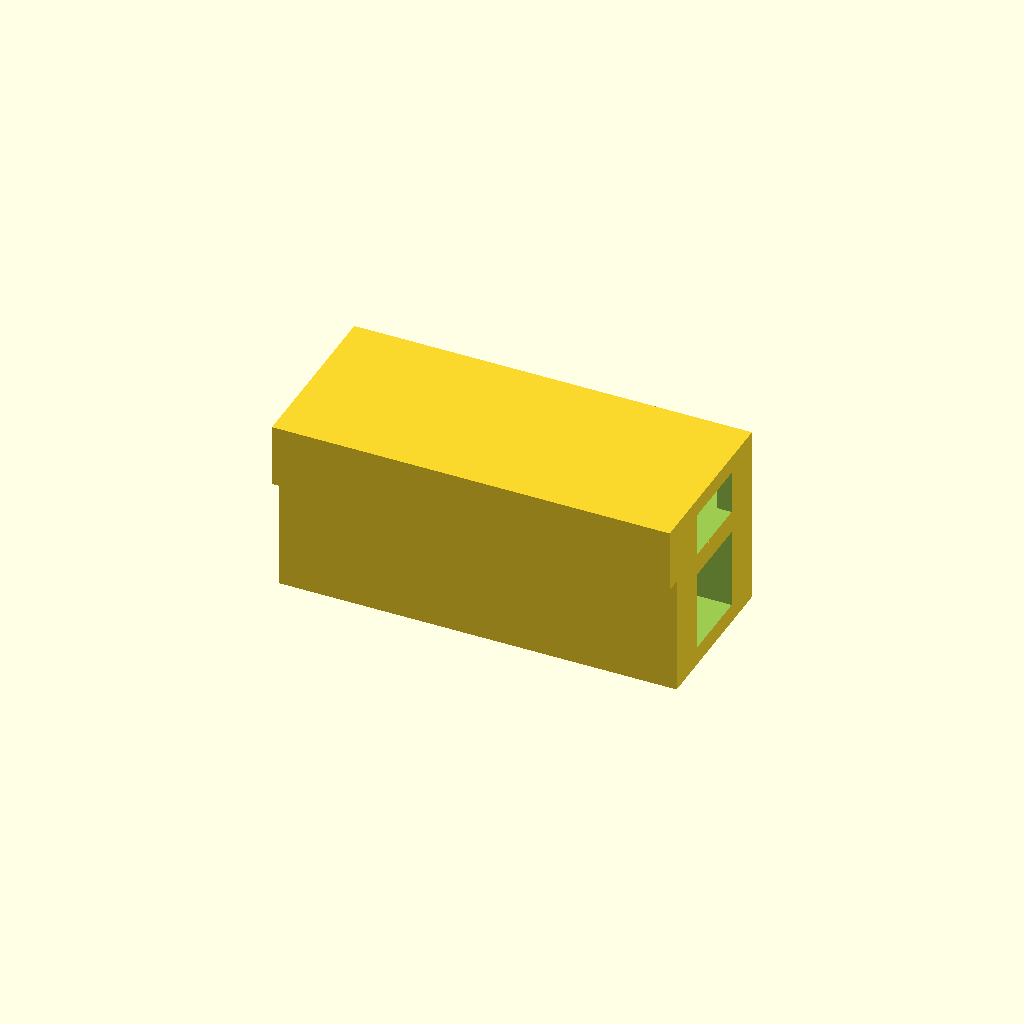
Cell 1: rendered with the file's own defaults.
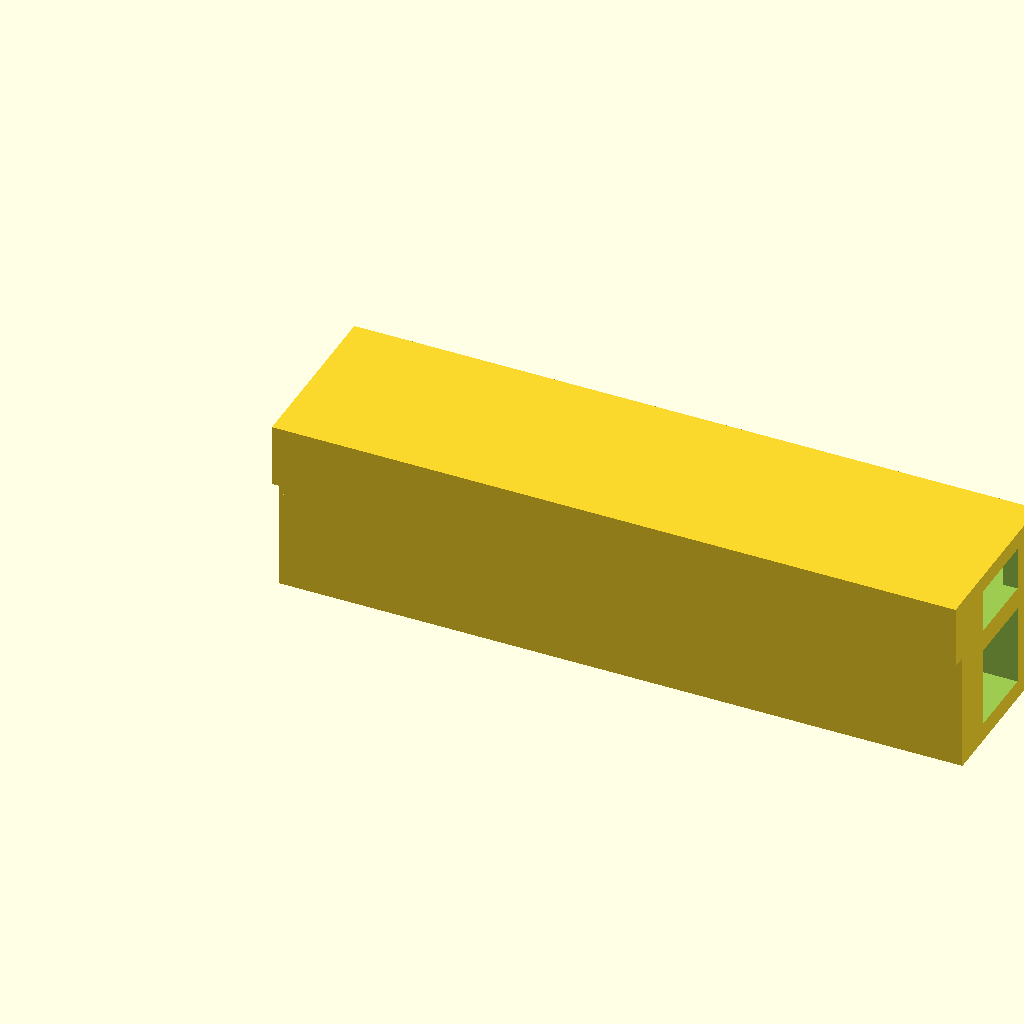
Cell 2: the same model with span = 92.
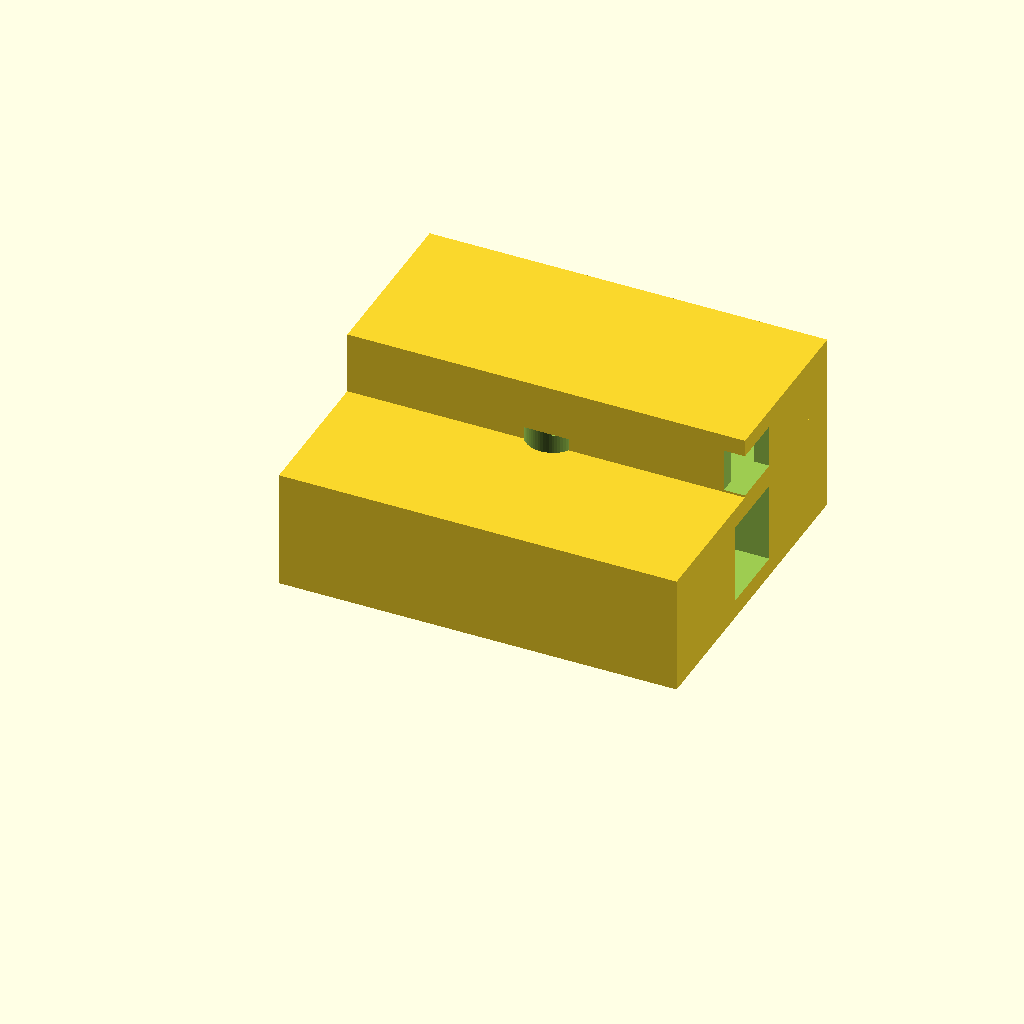
Cell 3: the same model with depth = 52.
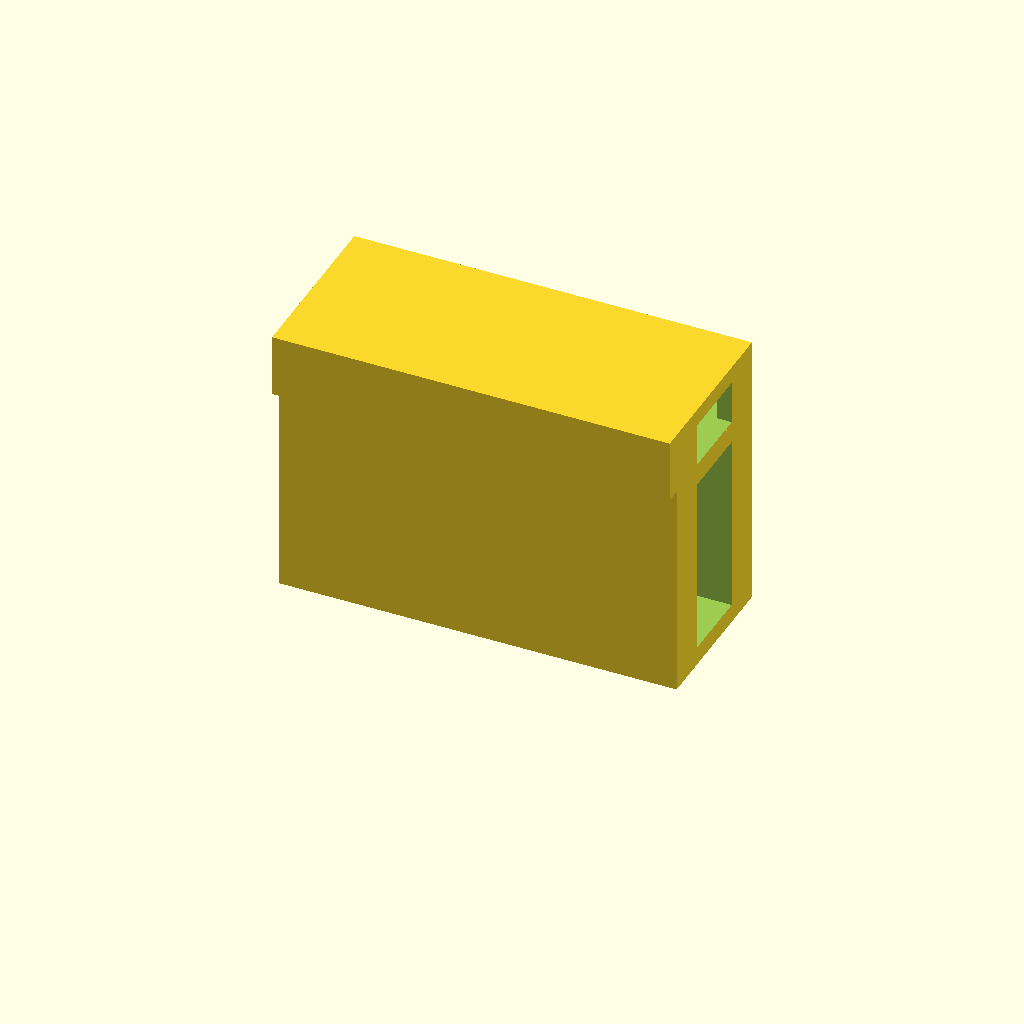
Cell 4: the same model with foot_h = 32.
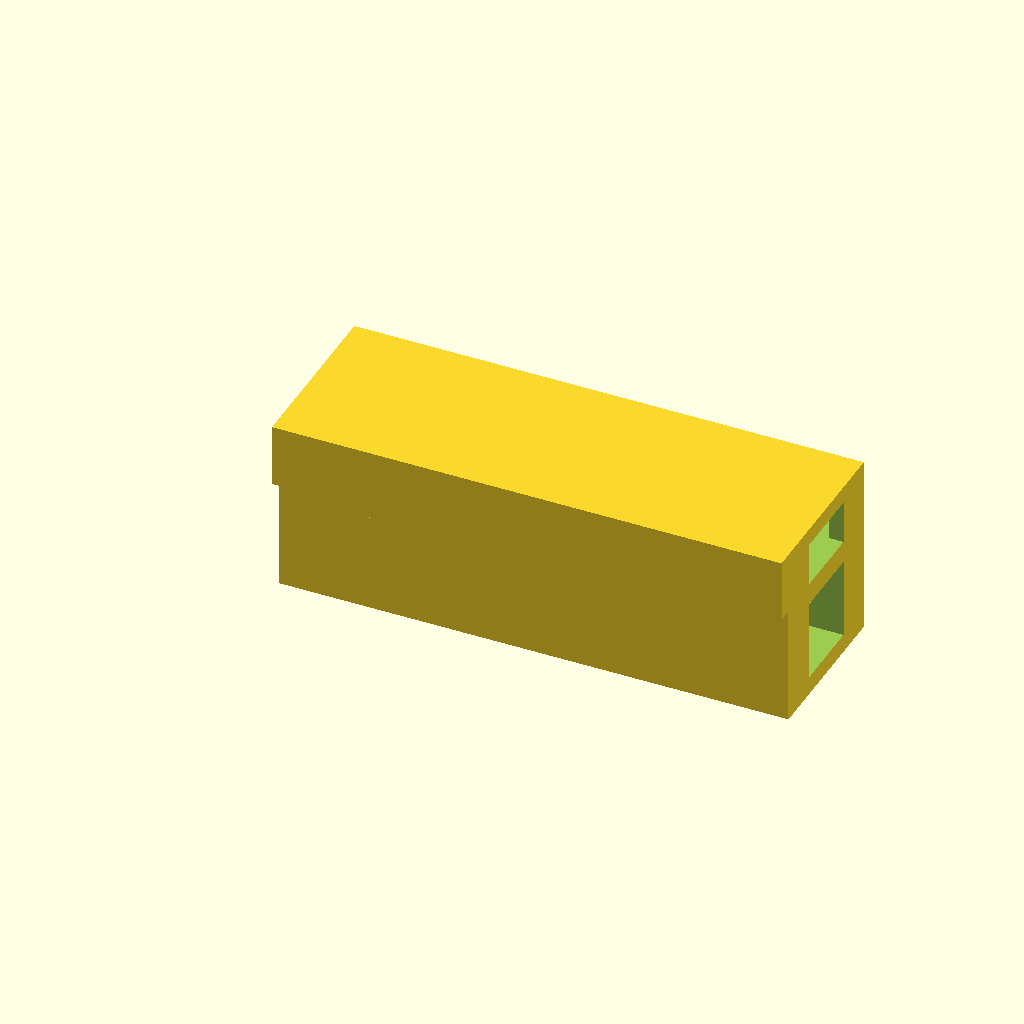
Cell 5: the same model with foot_w = 18.
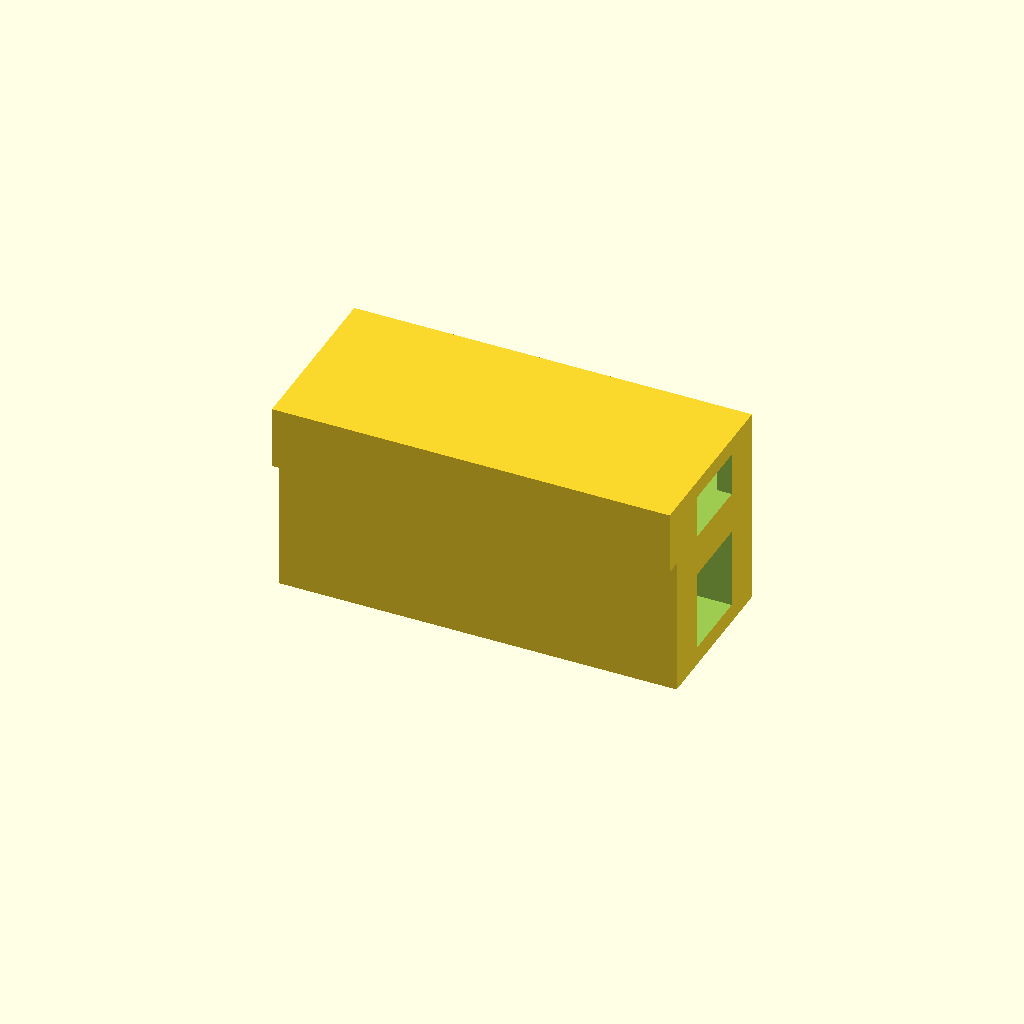
Cell 6: the same model with top_t = 6.4.
All cells are drawn from one camera (rotation 55°, 0°, 25°, orthographic, colour scheme Cornfield), so only the parameter changes between them.
The OpenSCAD source (power_bridge.scad):
// power_bridge.scad —— WiFi 开机器一体化外壳（微型电磁铁版）
// ================================================================
// 用法：
//   1. 装 OpenSCAD（免费开源：openscad.org）
//   2. 实测你的笔记本后修改下方参数（每个参数都有注释教你怎么量）
//   3. F5 预览 → F6 渲染 → 导出 STL → 切片打印
// 材料建议：PLA，0.2mm 层高，3 层壁，20% 填充，无需支撑
// 公差：孔/槽尺寸已含 0.35mm 配合公差，首版打印后按松紧微调 tol
//
// 设计要点：桥形结构 = 天然机械限位
//   电磁铁竖装在桥体中央，推杆只有上下一个运动自由度，
//   物理上不存在横扫/侧滑，是执行器安全的终极形态。

$fn = 64;

/* ====== 1. 桥体尺寸（拿直尺实测后修改） ====== */
span   = 46;   // 两脚柱内侧跨距：电源键宽度 + 两侧各留 ≥8mm 落胶面
depth  = 26;   // 前后深度：覆盖按键区即可
foot_h = 16;   // 脚柱高：跨过键盘面板与键面的高度差 + 3mm 余量
foot_w = 9;    // 脚柱宽度
top_t  = 3.2;  // 顶板厚度（3 层壁）

/* ====== 2. 电磁铁参数（到手后用卡尺实测核对） ====== */
// 型号 ZYE1-P08/15：筒身 Φ8×15.5mm，一端带法兰
sol_d    = 8.0;   // 筒身直径
sol_l    = 15.5;  // 总长（含法兰）
flange_d = 9.6;   // 法兰直径（法兰朝下，挂在筒底沉槽上）
push_d   = 3.9;   // 推杆直径

/* ====== 3. ESP32-S3 托盘（按你的板实测） ====== */
esp_l  = 55;   // 板长（含 USB 口那端）
esp_w  = 26;   // 板宽
esp_h  = 7;    // 板厚 + 正面元件最高点
usb_w  = 12;   // USB 口开槽宽
usb_h  = 7;    // USB 口开槽高

/* ====== 4. 公差与壁厚 ====== */
tol    = 0.35;  // FDM 配合公差：装不进就调大，太松就调小
wall_t = 2.4;   // 筒壁/托盘墙厚（3 层壁）

/* ====== 派生尺寸，勿改 ====== */
total_l  = span + 2 * foot_w;   // 桥体总长
cx       = total_l / 2;         // 电磁铁中心 x（跨中 = 键中心上方）
cy       = depth / 2;
tube_bot = 2.5;                 // 筒底离键面的净空（推杆行程 + 键程的余量）
gap_h    = foot_h - tube_bot;   // 筒身露出顶板以下的高度

difference() {
  union() {
    /* ---- 两只脚柱 ---- */
    cube([foot_w, depth, foot_h]);
    translate([total_l - foot_w, 0, 0])
      cube([foot_w, depth, foot_h]);

    /* ---- 顶板（横跨） ---- */
    cube([total_l, depth, foot_h + top_t]);

    /* ---- 电磁铁外筒（挂在顶板下方，跨中） ---- */
    translate([cx, cy, tube_bot])
      cylinder(d = sol_d + 2 * wall_t + 1, h = gap_h);

    /* ---- ESP32-S3 托盘（叠在顶板上方，占整桥长） ---- */
    translate([0, depth - esp_w - wall_t, foot_h + top_t])
      cube([total_l, esp_w + wall_t, esp_h + wall_t + 2 * tol]);
  }

  /* ---- 电磁铁筒身内腔（从筒底向上贯穿顶板，电磁铁从上往下插入） ---- */
  translate([cx, cy, tube_bot])
    cylinder(d = sol_d + 2 * tol, h = foot_h + top_t - tube_bot + 2);

  /* ---- 法兰沉槽（电磁铁法兰坐在这里，整支重量由收口承担） ---- */
  translate([cx, cy, tube_bot])
    cylinder(d = flange_d + 2 * tol, h = 2.0);

  /* ---- 推杆出口（筒底收口，兼导向） ---- */
  translate([cx, cy, -0.5])
    cylinder(d = push_d + 1.4, h = tube_bot + 3);

  /* ---- 电磁铁顶部引线槽（向上引出到托盘区） ---- */
  translate([cx - 2, cy - 2, foot_h + top_t - 3])
    cube([4, esp_w + wall_t - depth/2 + 4, 5]);

  /* ---- ESP 托盘内腔（挖空） ---- */
  translate([wall_t, depth - esp_w, foot_h + top_t + tol])
    cube([total_l - 2 * wall_t, esp_w + 1, esp_h + 2 * tol + 1]);

  /* ---- USB 口过线槽（托盘 x+ 端墙，朝外） ---- */
  translate([total_l - wall_t - 1, cy - usb_w / 2, foot_h + top_t + tol])
    cube([wall_t + 4, usb_w, usb_h]);

  /* ---- 脚柱减重孔（省料，不影响强度） ---- */
  translate([-1, cy - 6, 3])
    cube([foot_w + 2, 12, foot_h - 3]);
  translate([total_l - foot_w - 1, cy - 6, 3])
    cube([foot_w + 2, 12, foot_h - 3]);
}

/* ---- 使用说明（渲染时注释区不影响模型） ----
 * 1. 安装顺序：纳米胶贴两脚柱底 → 桥体跨过电源键 → 电磁铁从顶板
 *    上方插入（法兰朝下，坐在筒底沉槽）→ 推杆顶端正对键帽中心
 *    → ESP32-S3 放入托盘（USB 口朝外）→ 接线见 README
 * 2. 推杆顶端务必贴一小块硅胶垫/海绵，保护键帽、消敲击声
 * 3. 桥下净空 tube_bot = 2.5mm：推杆行程 2mm + 键程 1.5mm 若压不到底，
 *    把 foot_h 加大 1mm 重打；压太深则相反
 * 4. 平时人手按键：桥体横跨在键上方，手指从侧面/后方伸入按键；
 *    若挡手，把 depth 或 esp_w 调小、桥往键位上方挪
 * 5. 想换舵机凸轮版：把电磁铁筒换成"舵机横仓"（内腔 23×13×13，
 *    输出轴竖直朝下穿顶板，盘缘对键），原理相同
 */
Customizer parameters (derived from the source; name, type, default, range or options):
span: number, default 46
depth: number, default 26
foot_h: number, default 16
foot_w: number, default 9
top_t: number, default 3.2
sol_d: number, default 8
sol_l: number, default 15.5
flange_d: number, default 9.6
push_d: number, default 3.9
esp_l: number, default 55
esp_w: number, default 26
esp_h: number, default 7
usb_w: number, default 12
usb_h: number, default 7
tol: number, default 0.35
wall_t: number, default 2.4
tube_bot: number, default 2.5
